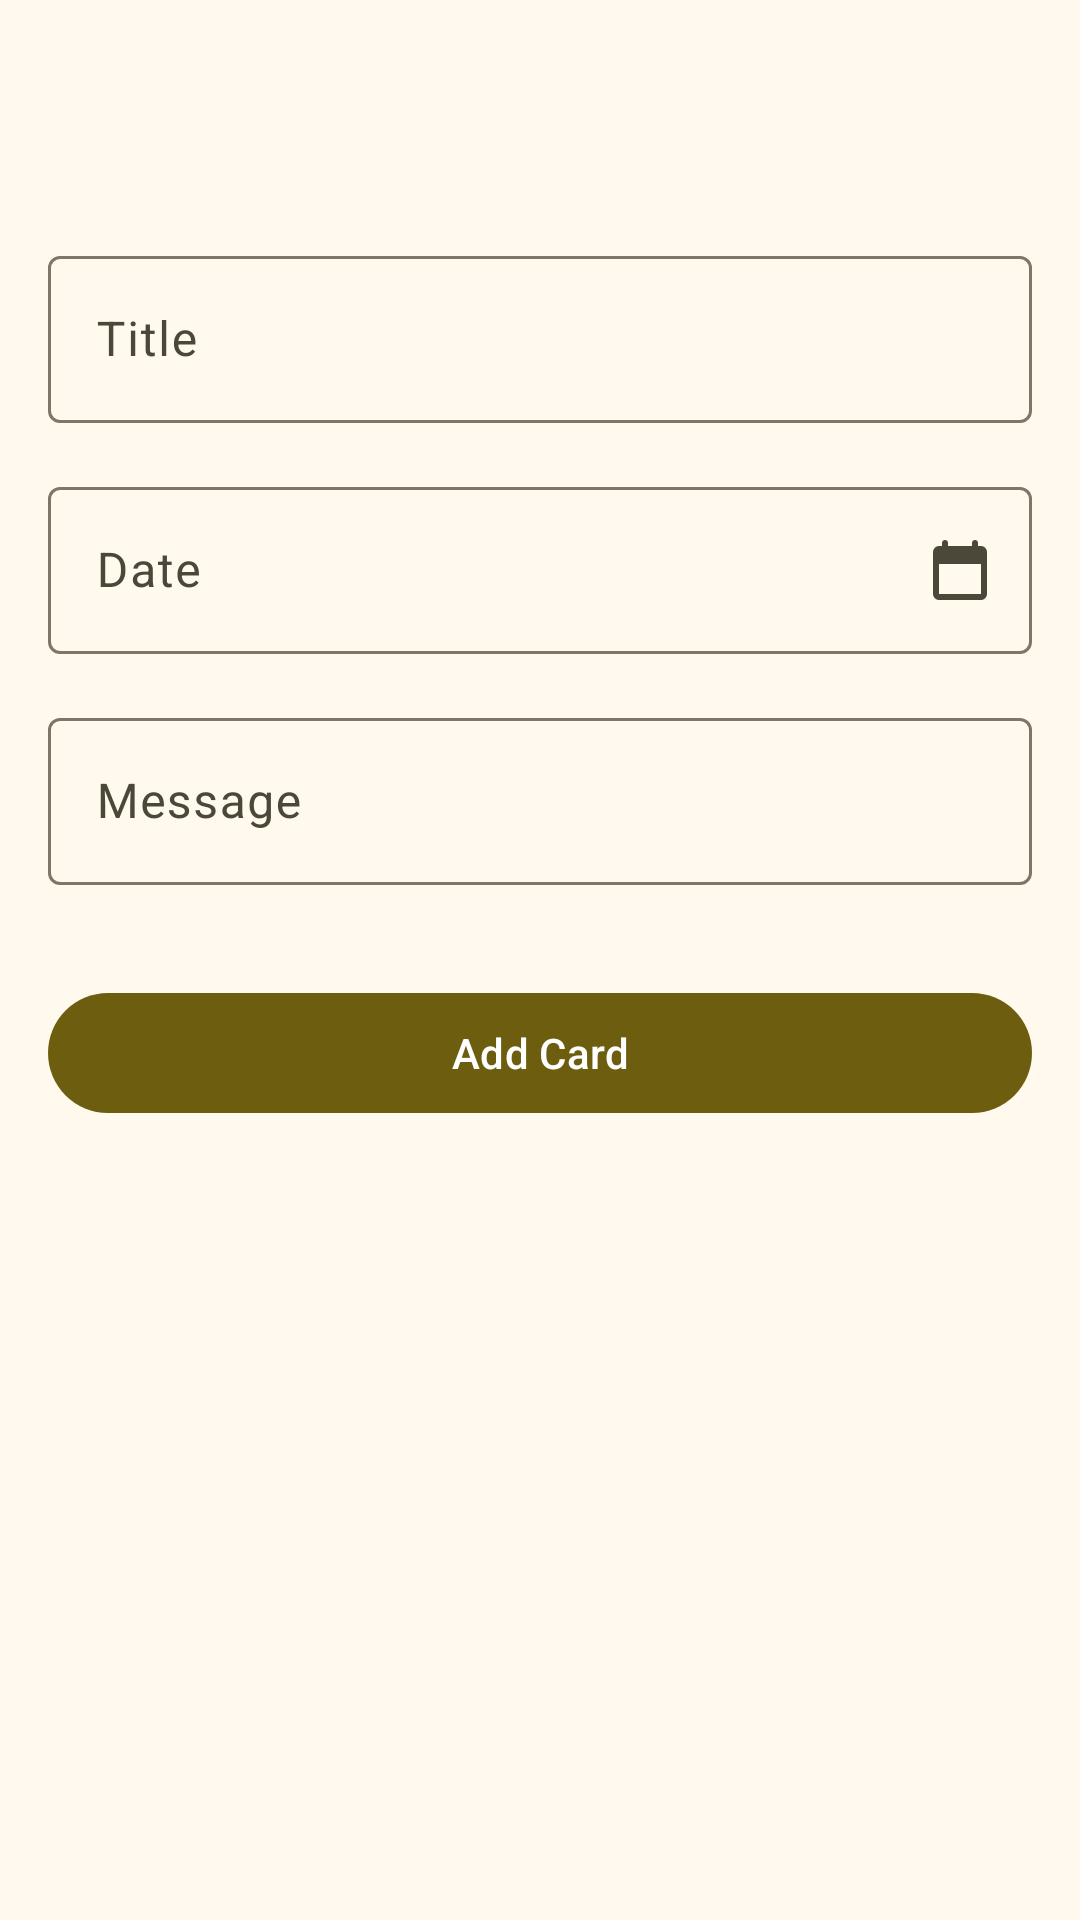

The Android layout XML behind this screen, and the referenced resources:
<!-- AndroidManifest.xml: application theme Theme.Faithfully -->
<!-- res/layout/activity_add_card.xml -->
<?xml version="1.0" encoding="utf-8"?>
<androidx.coordinatorlayout.widget.CoordinatorLayout
    xmlns:android="http://schemas.android.com/apk/res/android"
    xmlns:app="http://schemas.android.com/apk/res-auto"
    android:layout_width="match_parent"
    android:layout_height="match_parent">

    <com.google.android.material.appbar.AppBarLayout
        app:liftOnScroll="true"
        android:fitsSystemWindows="true"
        android:layout_width="match_parent"
        android:layout_height="wrap_content">

        <com.google.android.material.appbar.MaterialToolbar
            android:id="@+id/toolbar"
            app:titleTextColor="?attr/colorOnSurface"
            app:titleCentered="true"
            android:layout_width="match_parent"
            android:layout_height="?attr/actionBarSize"/>
    </com.google.android.material.appbar.AppBarLayout>

    <androidx.core.widget.NestedScrollView
        app:layout_behavior="@string/appbar_scrolling_view_behavior"
        android:layout_width="match_parent"
        android:layout_height="wrap_content">

        <LinearLayout
            android:layout_width="match_parent"
            android:layout_height="wrap_content"
            android:orientation="vertical"
            android:padding="16dp">

            <com.google.android.material.textfield.TextInputLayout
                android:layout_width="match_parent"
                android:layout_height="wrap_content"
                android:layout_marginBottom="16dp"
                android:hint="Title">

                <com.google.android.material.textfield.TextInputEditText
                    android:id="@+id/et_title"
                    android:layout_width="match_parent"
                    android:layout_height="wrap_content"
                    android:inputType="textCapSentences"/>
            </com.google.android.material.textfield.TextInputLayout>

            <com.google.android.material.textfield.TextInputLayout
                android:layout_width="match_parent"
                android:layout_height="wrap_content"
                android:layout_marginBottom="16dp"
                android:hint="Date"
                app:endIconDrawable="@drawable/ic_calendar"
                app:endIconMode="custom">

                <com.google.android.material.textfield.TextInputEditText
                    android:id="@+id/et_date"
                    android:layout_width="match_parent"
                    android:layout_height="wrap_content"
                    android:focusable="false"
                    android:focusableInTouchMode="false"/>
            </com.google.android.material.textfield.TextInputLayout>

            <com.google.android.material.textfield.TextInputLayout
                android:layout_width="match_parent"
                android:layout_height="wrap_content"
                android:layout_marginBottom="32dp"
                android:hint="Message">

                <com.google.android.material.textfield.TextInputEditText
                    android:id="@+id/et_message"
                    android:layout_width="match_parent"
                    android:layout_height="wrap_content"
                    android:inputType="textCapSentences|textMultiLine"/>
            </com.google.android.material.textfield.TextInputLayout>

            <com.google.android.material.loadingindicator.LoadingIndicator
                android:id="@+id/progress_bar"
                android:layout_width="wrap_content"
                android:layout_height="wrap_content"
                android:layout_gravity="center_horizontal"
                android:visibility="gone" />

            <com.google.android.material.button.MaterialButton
                android:id="@+id/btn_save"
                android:layout_width="match_parent"
                android:layout_height="wrap_content"
                android:text="Add Card"/>

        </LinearLayout>
    </androidx.core.widget.NestedScrollView>
</androidx.coordinatorlayout.widget.CoordinatorLayout>
<!-- resources referenced by this layout -->
<resources>
  <!-- drawable ic_calendar (drawable) -->
  <vector xmlns:android="http://schemas.android.com/apk/res/android"
      android:width="24dp"
      android:height="24dp"
      android:viewportWidth="960"
      android:viewportHeight="960">
    <path
        android:pathData="M200,880q-33,0 -56.5,-23.5T120,800v-560q0,-33 23.5,-56.5T200,160h40v-40q0,-17 11.5,-28.5T280,80q17,0 28.5,11.5T320,120v40h320v-40q0,-17 11.5,-28.5T680,80q17,0 28.5,11.5T720,120v40h40q33,0 56.5,23.5T840,240v560q0,33 -23.5,56.5T760,880L200,880ZM200,800h560v-400L200,400v400Z"
        android:fillColor="#e3e3e3"/>
  </vector>
  <color name="md_theme_primary">#6D5E0F</color>
  <color name="md_theme_onPrimary">#FFFFFF</color>
  <color name="md_theme_primaryContainer">#F8E287</color>
  <color name="md_theme_onPrimaryContainer">#534600</color>
  <color name="md_theme_secondary">#665E40</color>
  <color name="md_theme_onSecondary">#FFFFFF</color>
  <color name="md_theme_secondaryContainer">#EEE2BC</color>
  <color name="md_theme_onSecondaryContainer">#4E472A</color>
  <color name="md_theme_tertiary">#43664E</color>
  <color name="md_theme_onTertiary">#FFFFFF</color>
  <color name="md_theme_tertiaryContainer">#C5ECCE</color>
  <color name="md_theme_onTertiaryContainer">#2C4E38</color>
  <color name="md_theme_error">#BA1A1A</color>
  <color name="md_theme_onError">#FFFFFF</color>
  <color name="md_theme_errorContainer">#FFDAD6</color>
  <color name="md_theme_onErrorContainer">#93000A</color>
  <color name="md_theme_background">#FFF9EE</color>
  <color name="md_theme_onBackground">#1E1B13</color>
  <color name="md_theme_surface">#FFF9EE</color>
  <color name="md_theme_onSurface">#1E1B13</color>
  <color name="md_theme_surfaceVariant">#EAE2D0</color>
  <color name="md_theme_onSurfaceVariant">#4B4739</color>
  <color name="md_theme_outline">#7C7767</color>
  <color name="md_theme_outlineVariant">#CDC6B4</color>
  <color name="md_theme_inverseSurface">#333027</color>
  <color name="md_theme_inverseOnSurface">#F7F0E2</color>
  <color name="md_theme_inversePrimary">#DBC66E</color>
  <color name="md_theme_primaryFixed">#F8E287</color>
  <color name="md_theme_onPrimaryFixed">#221B00</color>
  <color name="md_theme_primaryFixedDim">#DBC66E</color>
  <color name="md_theme_onPrimaryFixedVariant">#534600</color>
  <color name="md_theme_secondaryFixed">#EEE2BC</color>
  <color name="md_theme_onSecondaryFixed">#211B04</color>
  <color name="md_theme_secondaryFixedDim">#D1C6A1</color>
  <color name="md_theme_onSecondaryFixedVariant">#4E472A</color>
  <color name="md_theme_tertiaryFixed">#C5ECCE</color>
  <color name="md_theme_onTertiaryFixed">#00210F</color>
  <color name="md_theme_tertiaryFixedDim">#A9D0B3</color>
  <color name="md_theme_onTertiaryFixedVariant">#2C4E38</color>
  <color name="md_theme_surfaceDim">#E0D9CC</color>
  <color name="md_theme_surfaceBright">#FFF9EE</color>
  <color name="md_theme_surfaceContainerLowest">#FFFFFF</color>
  <color name="md_theme_surfaceContainerLow">#FAF3E5</color>
  <color name="md_theme_surfaceContainer">#F4EDDF</color>
  <color name="md_theme_surfaceContainerHigh">#EEE8DA</color>
  <color name="md_theme_surfaceContainerHighest">#E8E2D4</color>
  <style name="Theme.Faithfully.AlertDialog" parent="ThemeOverlay.Material3.MaterialAlertDialog">
          <item name="backgroundTint">?attr/colorSurfaceContainerHigh</item>
          <item name="android:textColor">?attr/colorOnSurface</item>
          <item name="dialogCornerRadius">28dp</item>
          <item name="buttonBarPositiveButtonStyle">@style/Widget.Material3.Button.TextButton.Dialog</item>
          <item name="buttonBarNegativeButtonStyle">@style/Widget.Material3.Button.TextButton.Dialog</item>
          <item name="buttonBarNeutralButtonStyle">@style/Widget.Material3.Button.TextButton.Dialog.Flush</item>
      </style>
</resources>
